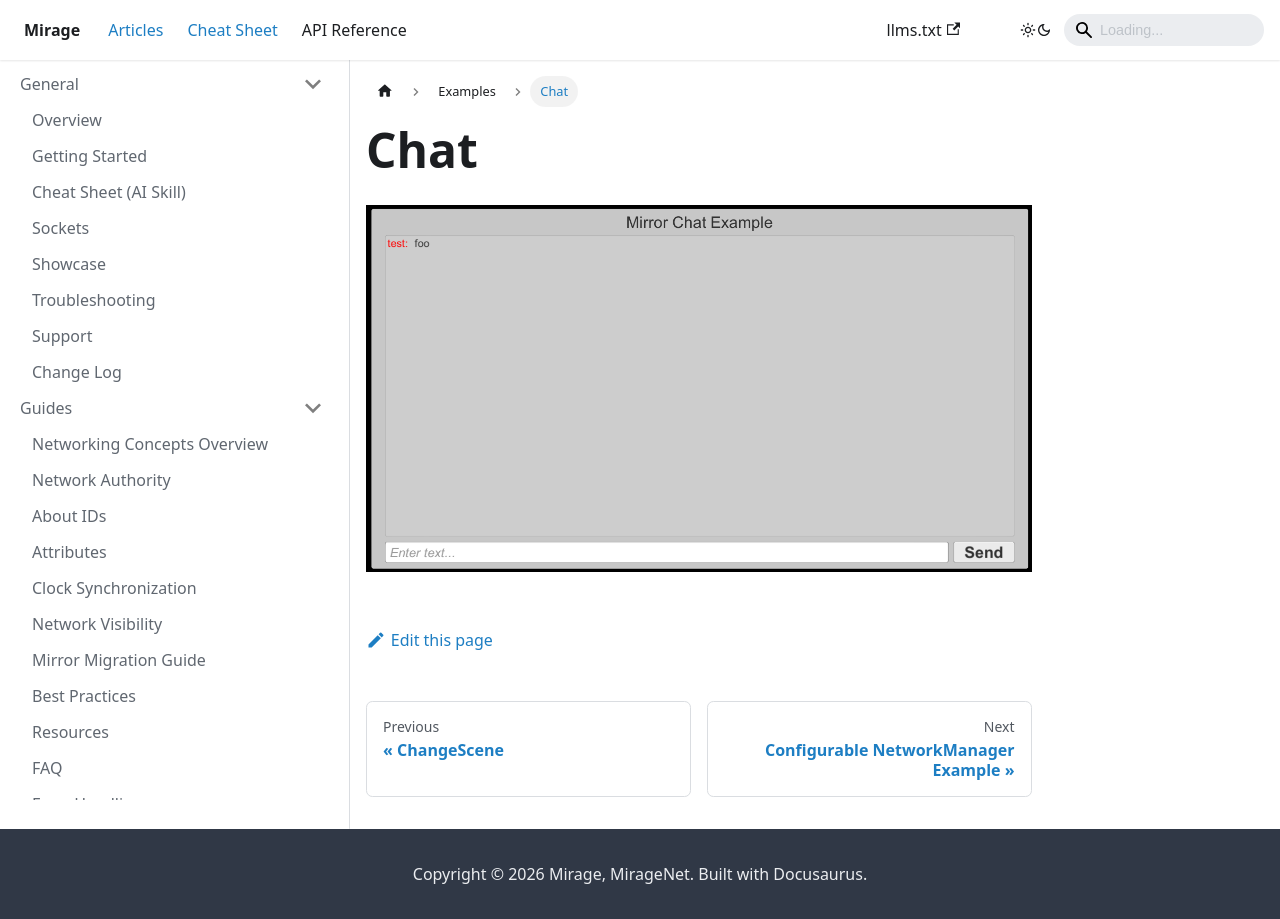

repository: MirageNet/Mirage · page: docs/examples/chat/index.html · generator: docusaurus

# Chat

![Chat Example](/img/examples/chat/Chat.png)
